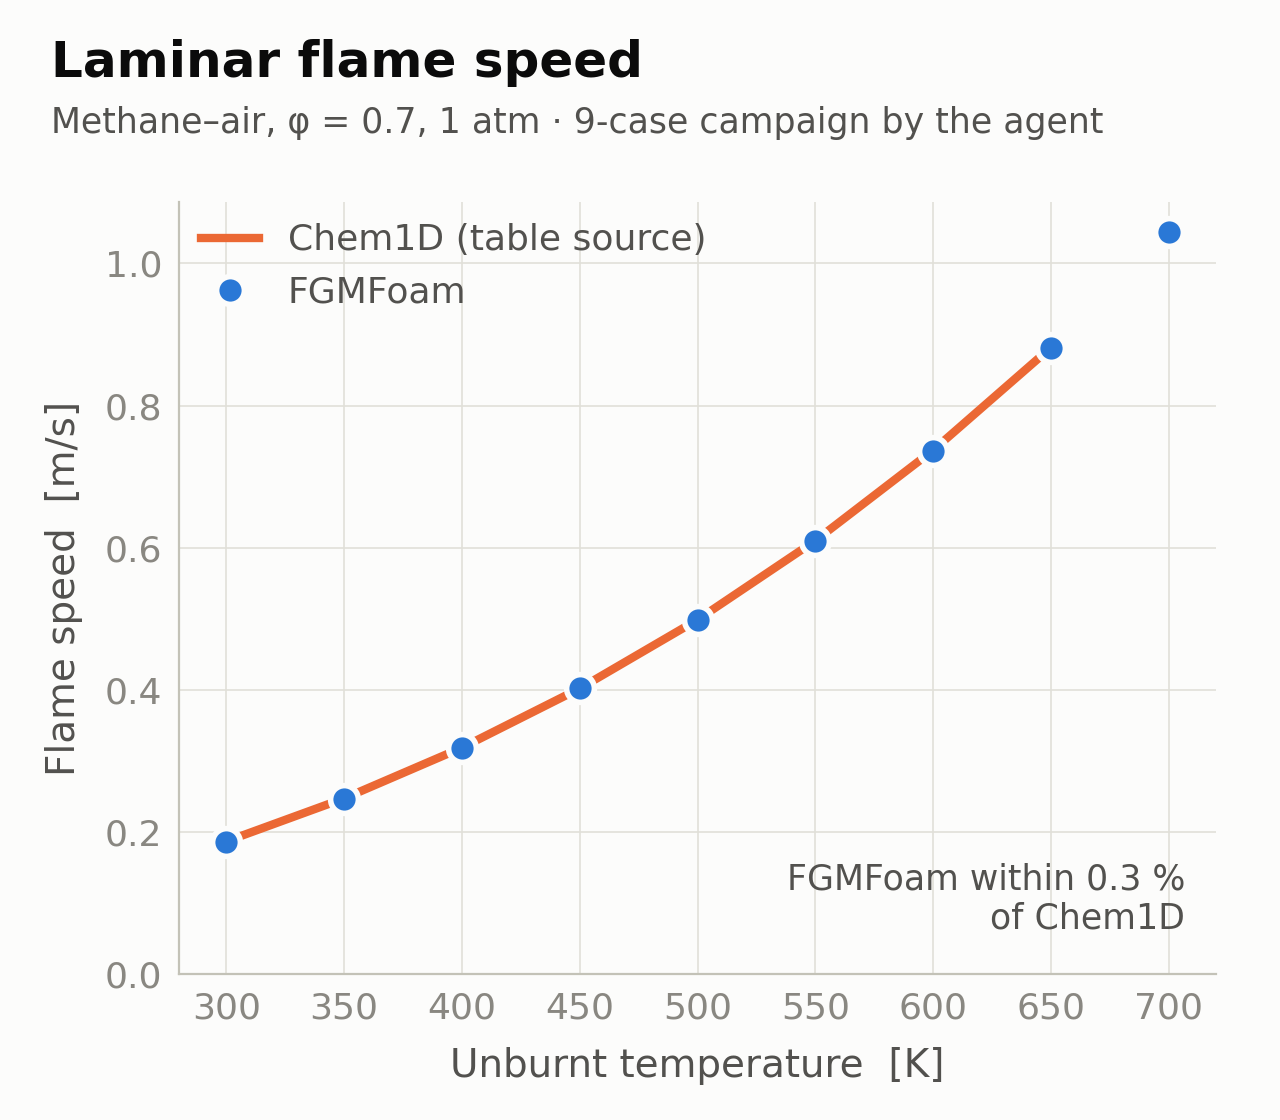

The table this chart was drawn from, first rows:
T_unburnt_K, S_L_FGMFoam_m_s, S_L_Chem1D_m_s, S_L_Cantera_UL_m_s, vs_Chem1D_pct, vs_Cantera_pct
300, 0.1866, 0.1872, 0.1919, -0.3, -2.8
350, 0.2468, 0.2476, 0.2540, -0.3, -2.8
400, 0.3189, 0.3189, 0.3281, -0.0, -2.8
450, 0.4023, 0.4022, 0.4153, +0.0, -3.1
500, 0.4982, 0.4989, 0.5162, -0.1, -3.5
550, 0.6099, 0.6102, 0.6336, -0.1, -3.8
600, 0.7368, 0.7374, 0.7649, -0.1, -3.7
650, 0.8811, 0.8819, 0.9177, -0.1, -4.0
700, 1.044, , 1.088, , -4.1
